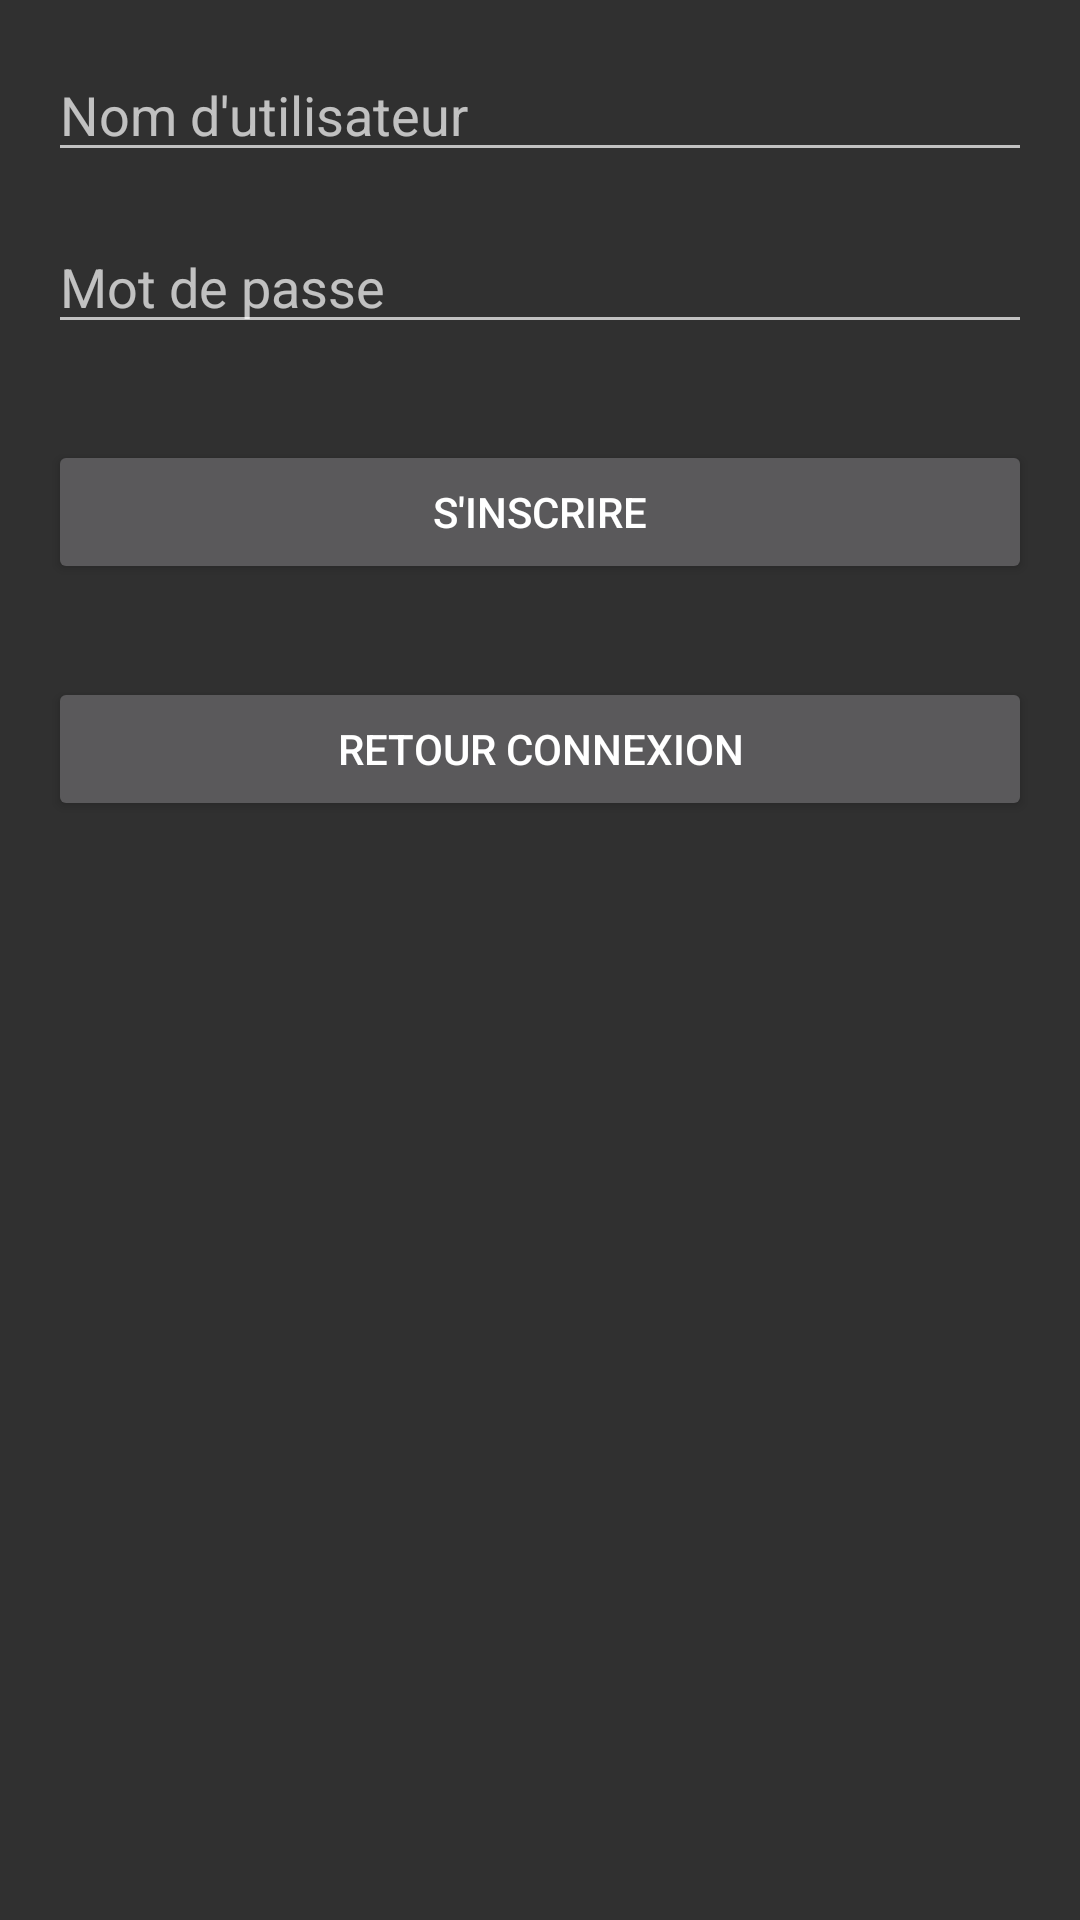

Android layout source for this screen:
<!-- AndroidManifest.xml: activity theme Theme.AppCompat -->
<!-- res/layout/activity_signup.xml -->
<RelativeLayout
    xmlns:android="http://schemas.android.com/apk/res/android"
    xmlns:tools="http://schemas.android.com/tools"
    android:layout_width="match_parent"
    android:layout_height="match_parent"
    android:paddingLeft="@dimen/activity_horizontal_margin"
    android:paddingRight="@dimen/activity_horizontal_margin"
    android:paddingTop="@dimen/activity_vertical_margin"
    android:paddingBottom="@dimen/activity_vertical_margin"
    tools:context=".SignUpActivity">

    
    <EditText
        android:id="@+id/editTextNewUsername"
        android:layout_width="match_parent"
        android:layout_height="wrap_content"
        android:layout_marginBottom="16dp"
        android:hint="Nom d'utilisateur"/>

    
    <EditText
        android:id="@+id/editTextNewPassword"
        android:layout_width="match_parent"
        android:layout_height="wrap_content"
        android:layout_below="@id/editTextNewUsername"
        android:layout_marginBottom="16dp"
        android:inputType="textPassword"
        android:hint="Mot de passe"/>

    
    <Button
        android:id="@+id/buttonSignUp"
        android:layout_width="match_parent"
        android:layout_height="wrap_content"
        android:layout_below="@id/editTextNewPassword"
        android:layout_marginTop="16dp"
        android:text="S'inscrire"/>

    <Button
        android:id="@+id/buttonLogin"
        android:layout_width="match_parent"
        android:layout_height="wrap_content"
        android:layout_below="@id/editTextNewPassword"
        android:layout_marginTop="95dp"
        android:text="Retour connexion" />

</RelativeLayout>
<!-- resources referenced by this layout -->
<resources>
  <dimen name="activity_horizontal_margin">16dp</dimen>
  <dimen name="activity_vertical_margin">16dp</dimen>
</resources>
